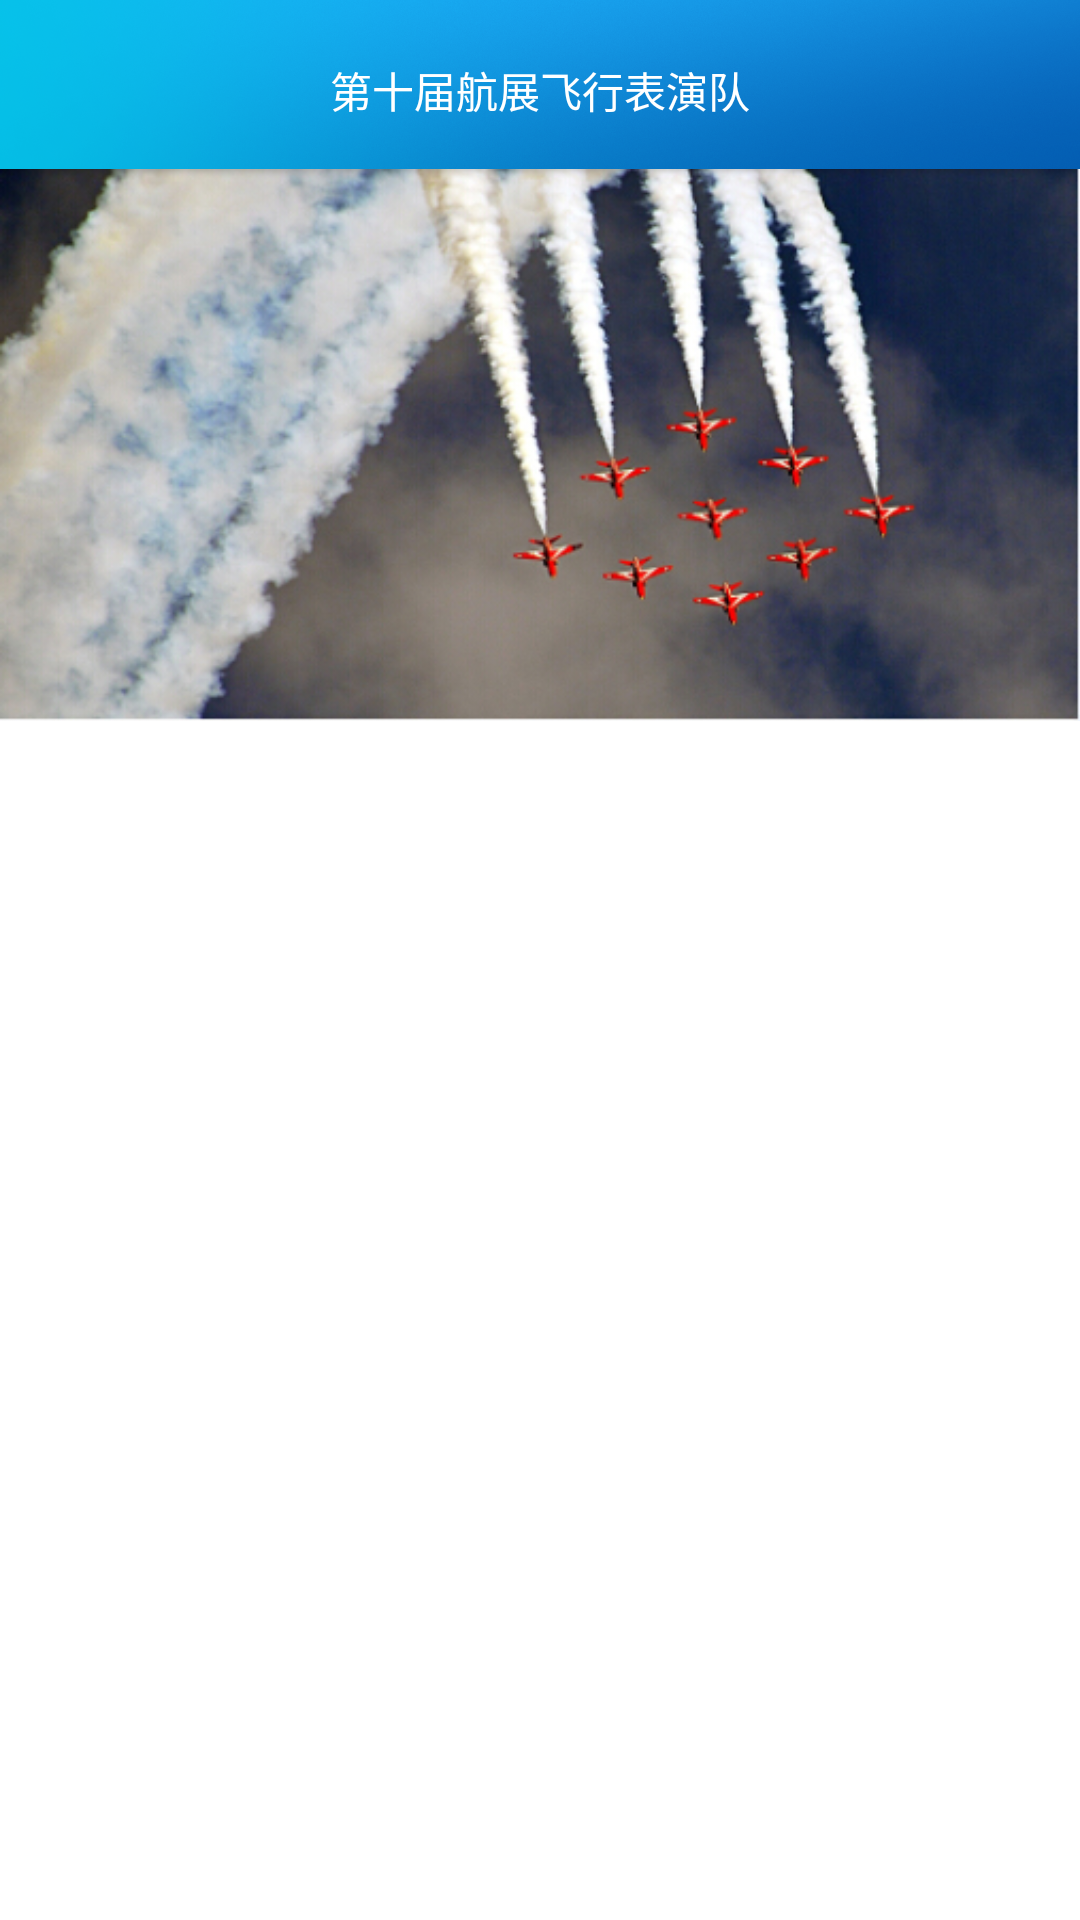

Write the Android layout XML for this screen, with the resource values it uses.
<!-- AndroidManifest.xml: application theme AppTheme -->
<!-- res/layout/category.xml -->
<?xml version="1.0" encoding="utf-8"?>

<ScrollView xmlns:android="http://schemas.android.com/apk/res/android"
    android:layout_width="match_parent"
    android:layout_height="match_parent" >

    <LinearLayout
        android:layout_width="fill_parent"
        android:layout_height="wrap_content"
        android:orientation="vertical"
        android:background="#fafafa" >

        <RelativeLayout
            android:layout_width="fill_parent"
            android:layout_height="60dp"
            android:background="@drawable/bg_banner" >

            <TextView
                android:id="@+id/cateTitle"
                android:layout_width="wrap_content"
                android:layout_height="wrap_content"
                android:layout_centerHorizontal="true"
                android:layout_centerVertical="true"
                android:text="第十届航展飞行表演队"
                android:textColor="@android:color/white" />
        </RelativeLayout>

        <ImageView
            android:layout_width="fill_parent"
            android:layout_height="184dp"
            android:layout_gravity="center_horizontal"
            android:layout_marginTop="-4dp"
            android:background="@drawable/test_pic" />

        <ListView
            android:id="@+id/cateInfoList"
            android:layout_width="fill_parent"
            android:layout_height="wrap_content" />
    </LinearLayout>

</ScrollView>
<!-- resources referenced by this layout -->
<resources>
  <!-- drawable bg_banner: png bitmap (drawable-hdpi, 190350 bytes) -->
  <!-- drawable test_pic: jpg bitmap (drawable-hdpi, 179646 bytes) -->
  <style name="AppTheme" parent="AppBaseTheme">
          
      </style>
  <style name="AppBaseTheme" parent="android:Theme.Light">
          
      </style>
</resources>
